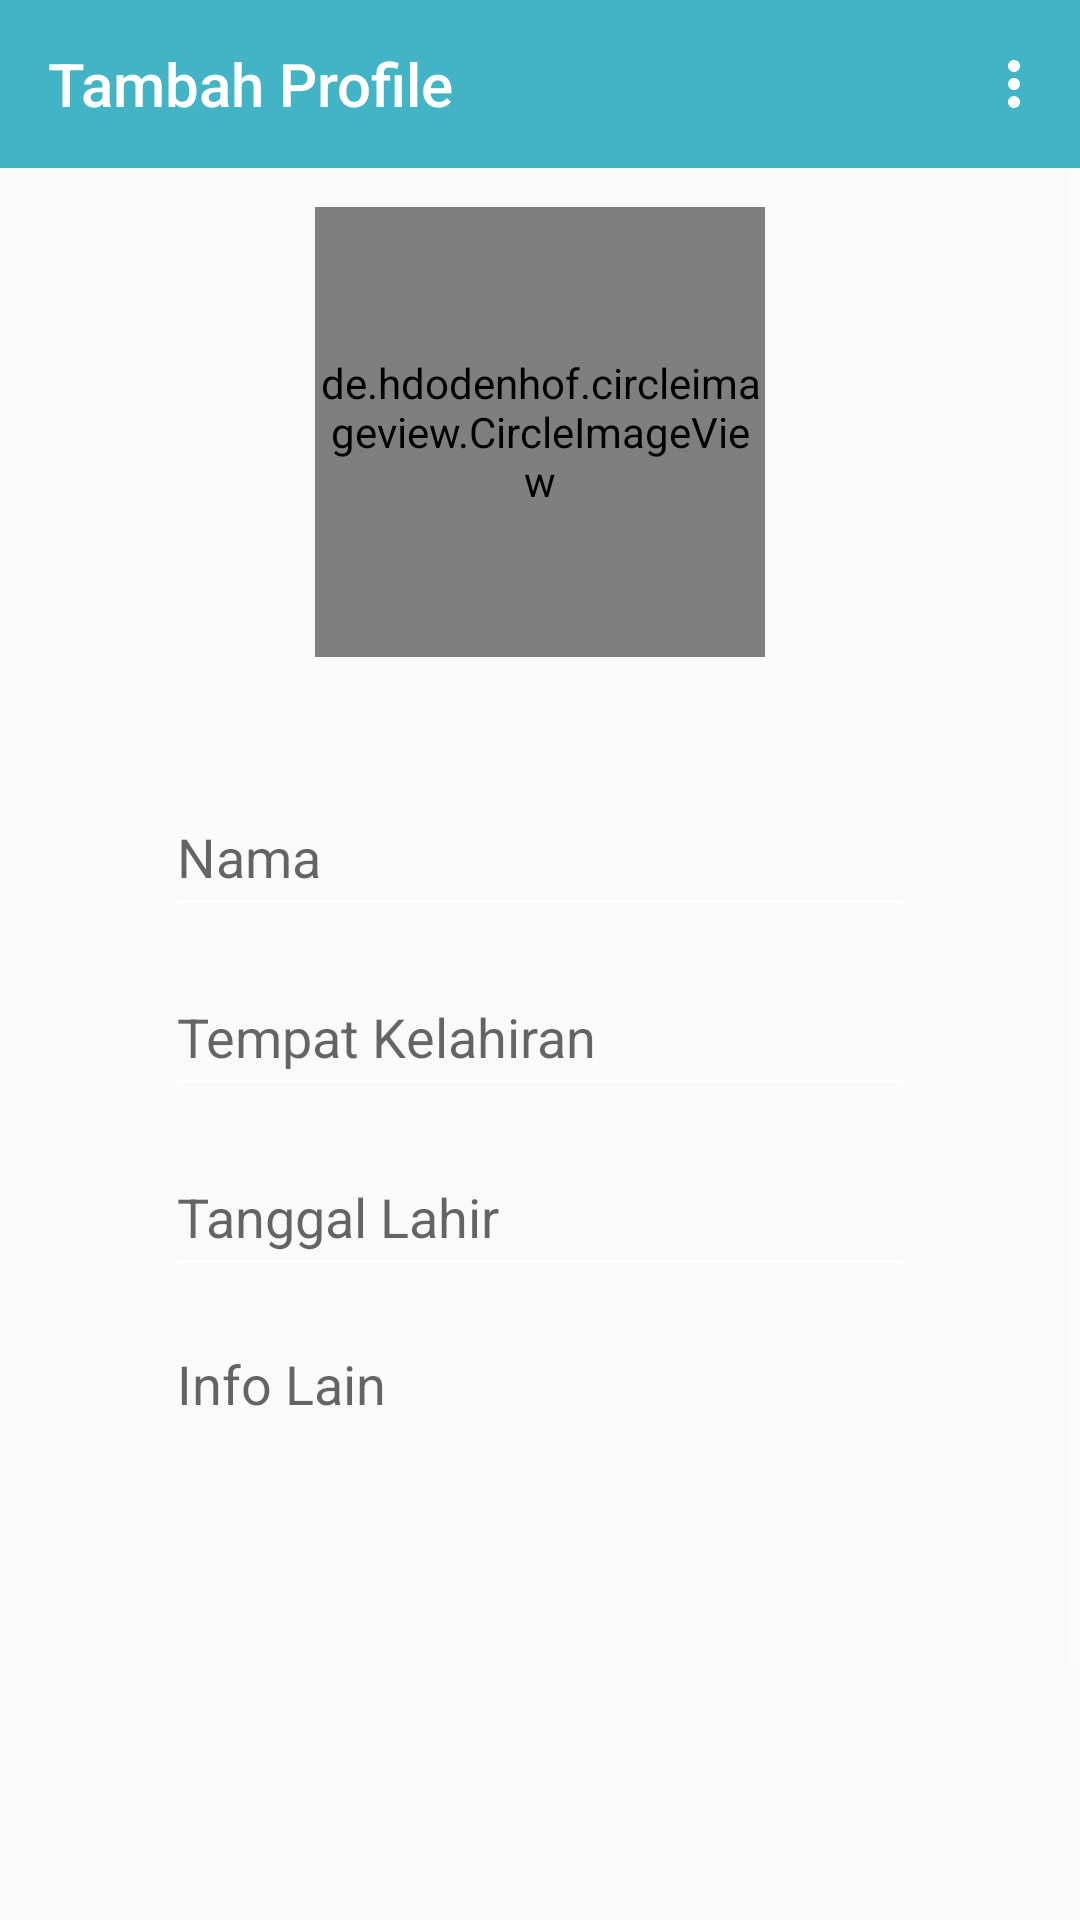

This screen was rendered from an Android layout file. Write that file and the resources it references.
<!-- AndroidManifest.xml: application theme AppTheme -->
<!-- res/layout/activity_add_profile.xml -->
<?xml version="1.0" encoding="utf-8"?>
<RelativeLayout xmlns:android="http://schemas.android.com/apk/res/android"
    xmlns:app="http://schemas.android.com/apk/res-auto"
    xmlns:tools="http://schemas.android.com/tools"
    android:layout_width="match_parent"
    android:layout_height="match_parent"
    tools:context=".Budayawan.AddProfileActivity">

    <androidx.appcompat.widget.Toolbar
        android:layout_width="match_parent"
        android:layout_height="wrap_content"
        android:id="@+id/add_profile_toolbar"
        android:background="@color/birulaut"
        app:title="Tambah Profile"
        app:titleTextColor="@android:color/white"
        app:menu="@menu/menu_add_profile" />

    <ScrollView
        android:layout_width="match_parent"
        android:layout_height="wrap_content"
        android:layout_below="@+id/add_profile_toolbar">

    <LinearLayout
        android:layout_width="match_parent"
        android:layout_height="wrap_content"
        android:orientation="vertical"
        android:layout_margin="13dp">

        <de.hdodenhof.circleimageview.CircleImageView
            android:id="@+id/img_add_profile"
            android:layout_width="150dp"
            android:layout_height="150dp"
            android:layout_gravity="center"
            android:src="@color/main_color"
            android:scaleType="centerCrop"
            />

        <EditText
            android:id="@+id/txt_nama_profile"
            android:layout_width="250dp"
            android:layout_height="50dp"
            android:layout_marginTop="40dp"
            android:layout_gravity="center"
            android:hint="Nama"
            />
        <EditText
            android:id="@+id/txt_tempatlahir_profile"
            android:layout_width="250dp"
            android:layout_height="50dp"
            android:layout_marginTop="10dp"
            android:layout_gravity="center"
            android:hint="Tempat Kelahiran"
            />
        <EditText
            android:id="@+id/txt_tanggallahir_profile"
            android:layout_width="250dp"
            android:layout_height="50dp"
            android:layout_marginTop="10dp"
            android:layout_gravity="center"
            android:hint="Tanggal Lahir"
            />
        <EditText
            android:id="@+id/txt_info_profile"
            android:layout_width="250dp"
            android:layout_height="300dp"
            android:layout_marginTop="10dp"
            android:layout_gravity="center"
            android:textAlignment="gravity"
            android:gravity="top"
            android:hint="Info Lain"
            />


    </LinearLayout>
    </ScrollView>

</RelativeLayout>
<!-- resources referenced by this layout -->
<resources>
  <color name="birulaut">#43B4C6</color>
  <color name="main_color">#249EA0</color>
  <style name="AppTheme" parent="Theme.AppCompat.Light.NoActionBar">
          
          <item name="colorPrimary">@color/biruterang</item>
          <item name="colorPrimaryDark">@color/birulaut</item>
          <item name="colorAccent">@color/kuning</item>
          <item name="colorControlNormal">#fff</item>
          <item name="android:statusBarColor">@android:color/transparent</item>
      </style>
  <color name="biruterang">#388792</color>
  <color name="kuning">#FFF200</color>
</resources>
